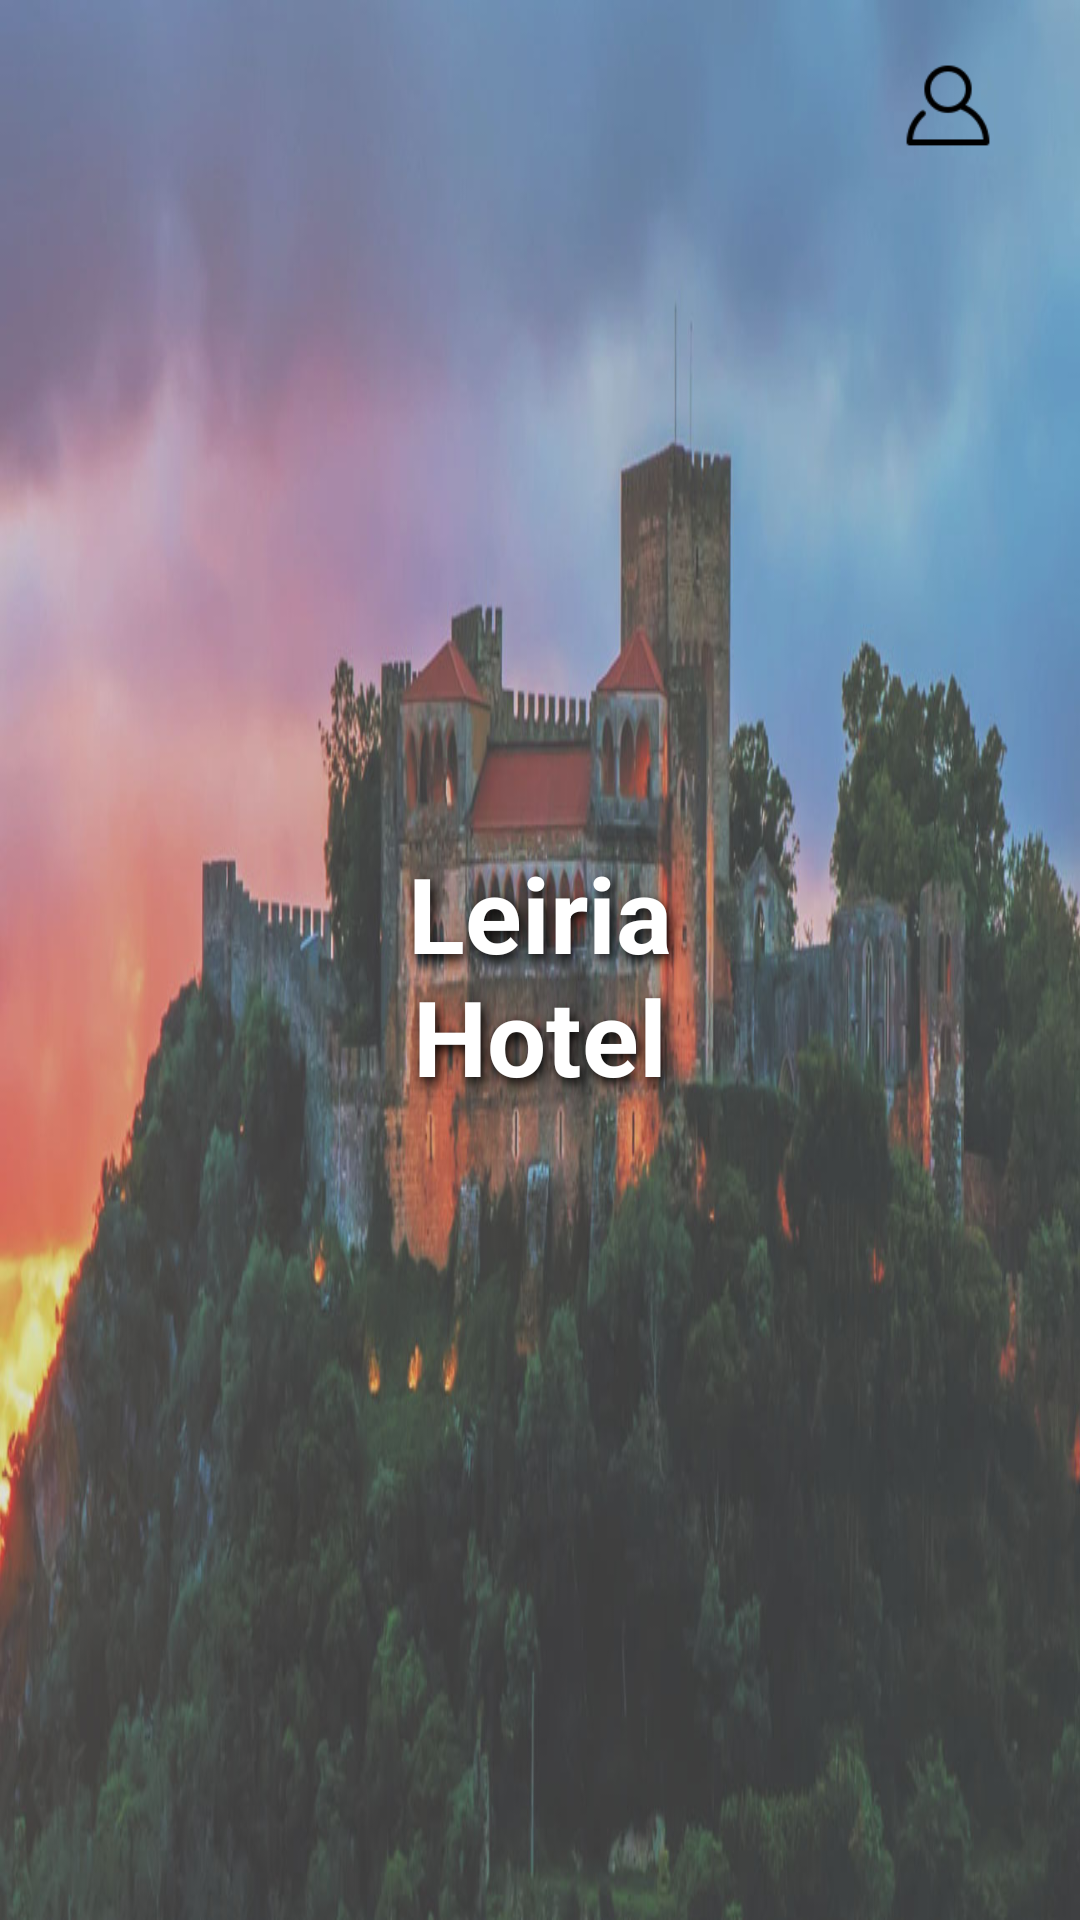

The Android layout XML behind this screen, and the referenced resources:
<!-- AndroidManifest.xml: application theme Theme.HappyGuest -->
<!-- res/layout/toolbar.xml -->
<?xml version="1.0" encoding="utf-8"?>
<com.google.android.material.appbar.CollapsingToolbarLayout xmlns:android="http://schemas.android.com/apk/res/android"
    xmlns:app="http://schemas.android.com/apk/res-auto"
    xmlns:tools="http://schemas.android.com/tools"
    android:id="@+id/toolbar_layout"
    android:layout_width="match_parent"
    android:layout_height="220dp"
    android:background="@drawable/bg_leiria2"
    app:contentScrim="?attr/colorPrimary"
    app:layout_scrollFlags="scroll|exitUntilCollapsed">

    <androidx.appcompat.widget.Toolbar
        android:id="@+id/toolbar_main"
        android:layout_width="match_parent"
        android:layout_height="?attr/actionBarSize"
        android:layout_marginTop="5dp"
        android:gravity="top"
        android:paddingTop="5dp"
        app:layout_collapseMode="pin"
        app:layout_scrollFlags="scroll|enterAlways"
        app:popupTheme="@style/ThemeOverlay.AppCompat.Dark">

        <androidx.constraintlayout.widget.ConstraintLayout
            android:layout_width="match_parent"
            android:layout_height="wrap_content"
            android:layout_gravity="center"
            android:translationX="-9dp">

            <ImageButton
                android:id="@+id/btnBarOpen"
                android:layout_width="60dp"
                android:layout_height="70dp"
                android:layout_gravity="top|start"
                android:layout_marginStart="5dp"
                android:background="@drawable/menu_icon"
                android:clickable="true"
                android:contentDescription="@string/menu_icon"
                android:scaleX=".50"
                android:scaleY=".40"
                app:layout_constraintBottom_toBottomOf="parent"
                app:layout_constraintStart_toStartOf="parent"
                app:layout_constraintTop_toTopOf="parent"
                tools:ignore="TouchTargetSizeCheck" />

            <ImageButton
                android:id="@+id/btnBarLogo"
                android:layout_width="70dp"
                android:layout_height="70dp"
                android:layout_gravity="top|start"
                android:background="@drawable/logo"
                android:contentDescription="@string/logo_image"
                android:scaleY=".8"
                app:layout_constraintBottom_toBottomOf="parent"
                app:layout_constraintStart_toEndOf="@+id/btnBarOpen"
                app:layout_constraintTop_toTopOf="parent" />

            <ImageButton
                android:id="@+id/btnBarProfile"
                android:layout_width="70dp"
                android:layout_height="70dp"
                android:layout_gravity="top|end"
                android:background="@drawable/user_icon"
                android:contentDescription="@string/profile_icon"
                android:scaleX=".45"
                android:scaleY=".45"
                android:translationY="-1dp"
                app:layout_constraintBottom_toBottomOf="parent"
                app:layout_constraintEnd_toEndOf="parent"
                app:layout_constraintTop_toTopOf="parent"
                tools:ignore="TouchTargetSizeCheck" />

        </androidx.constraintlayout.widget.ConstraintLayout>

    </androidx.appcompat.widget.Toolbar>

    <androidx.constraintlayout.widget.ConstraintLayout
        android:layout_width="match_parent"
        android:layout_height="wrap_content"
        android:layout_gravity="center_vertical"
        android:layout_marginTop="5dp"
        app:layout_collapseMode="parallax"
        app:layout_scrollFlags="scroll|enterAlways">

        <TextView
            android:id="@+id/txBarTitle"
            android:layout_width="0dp"
            android:layout_height="wrap_content"
            android:layout_gravity="center"
            android:breakStrategy="high_quality"
            android:gravity="center"
            android:justificationMode="none"
            android:shadowColor="#000000"
            android:shadowDx="3"
            android:shadowDy="5"
            android:shadowRadius="10"
            android:text="@string/barTitle"
            android:textAlignment="center"
            android:textColor="@color/white"
            android:textSize="35sp"
            android:textStyle="bold"
            app:layout_constraintBottom_toBottomOf="parent"
            app:layout_constraintEnd_toEndOf="parent"
            app:layout_constraintStart_toStartOf="parent"
            app:layout_constraintTop_toTopOf="parent"
            app:layout_constraintWidth_percent=".5" />
    </androidx.constraintlayout.widget.ConstraintLayout>

</com.google.android.material.appbar.CollapsingToolbarLayout>
<!-- resources referenced by this layout -->
<resources>
  <color name="white">#FFFFFFFF</color>
  <!-- drawable bg_leiria2: jpg bitmap (drawable, 111096 bytes) -->
  <!-- drawable user_icon: png bitmap (drawable, 1201 bytes) -->
  <string name="barTitle">Leiria Hotel</string>
  <string name="logo_image">Logo Image</string>
  <string name="menu_icon">Menu</string>
  <string name="profile_icon">Profile</string>
  <style name="Theme.HappyGuest" parent="Theme.MaterialComponents.Light.NoActionBar">
          
          <item name="colorPrimary">@color/gold</item>
          <item name="colorPrimaryVariant">@color/dark_gold</item>
          <item name="colorOnPrimary">@color/white</item>
          
          <item name="colorSecondary">@color/black</item>
          <item name="colorSecondaryVariant">@color/dark_gray</item>
          <item name="colorOnSecondary">@color/gray</item>
          
          <item name="android:statusBarColor">?attr/colorPrimaryVariant</item>
          
      </style>
  <color name="gold">#9E8C44</color>
  <color name="dark_gold">#78661E</color>
  <color name="black">#FF000000</color>
  <color name="dark_gray">#1E1E1E</color>
  <color name="gray">#FF808080</color>
</resources>
